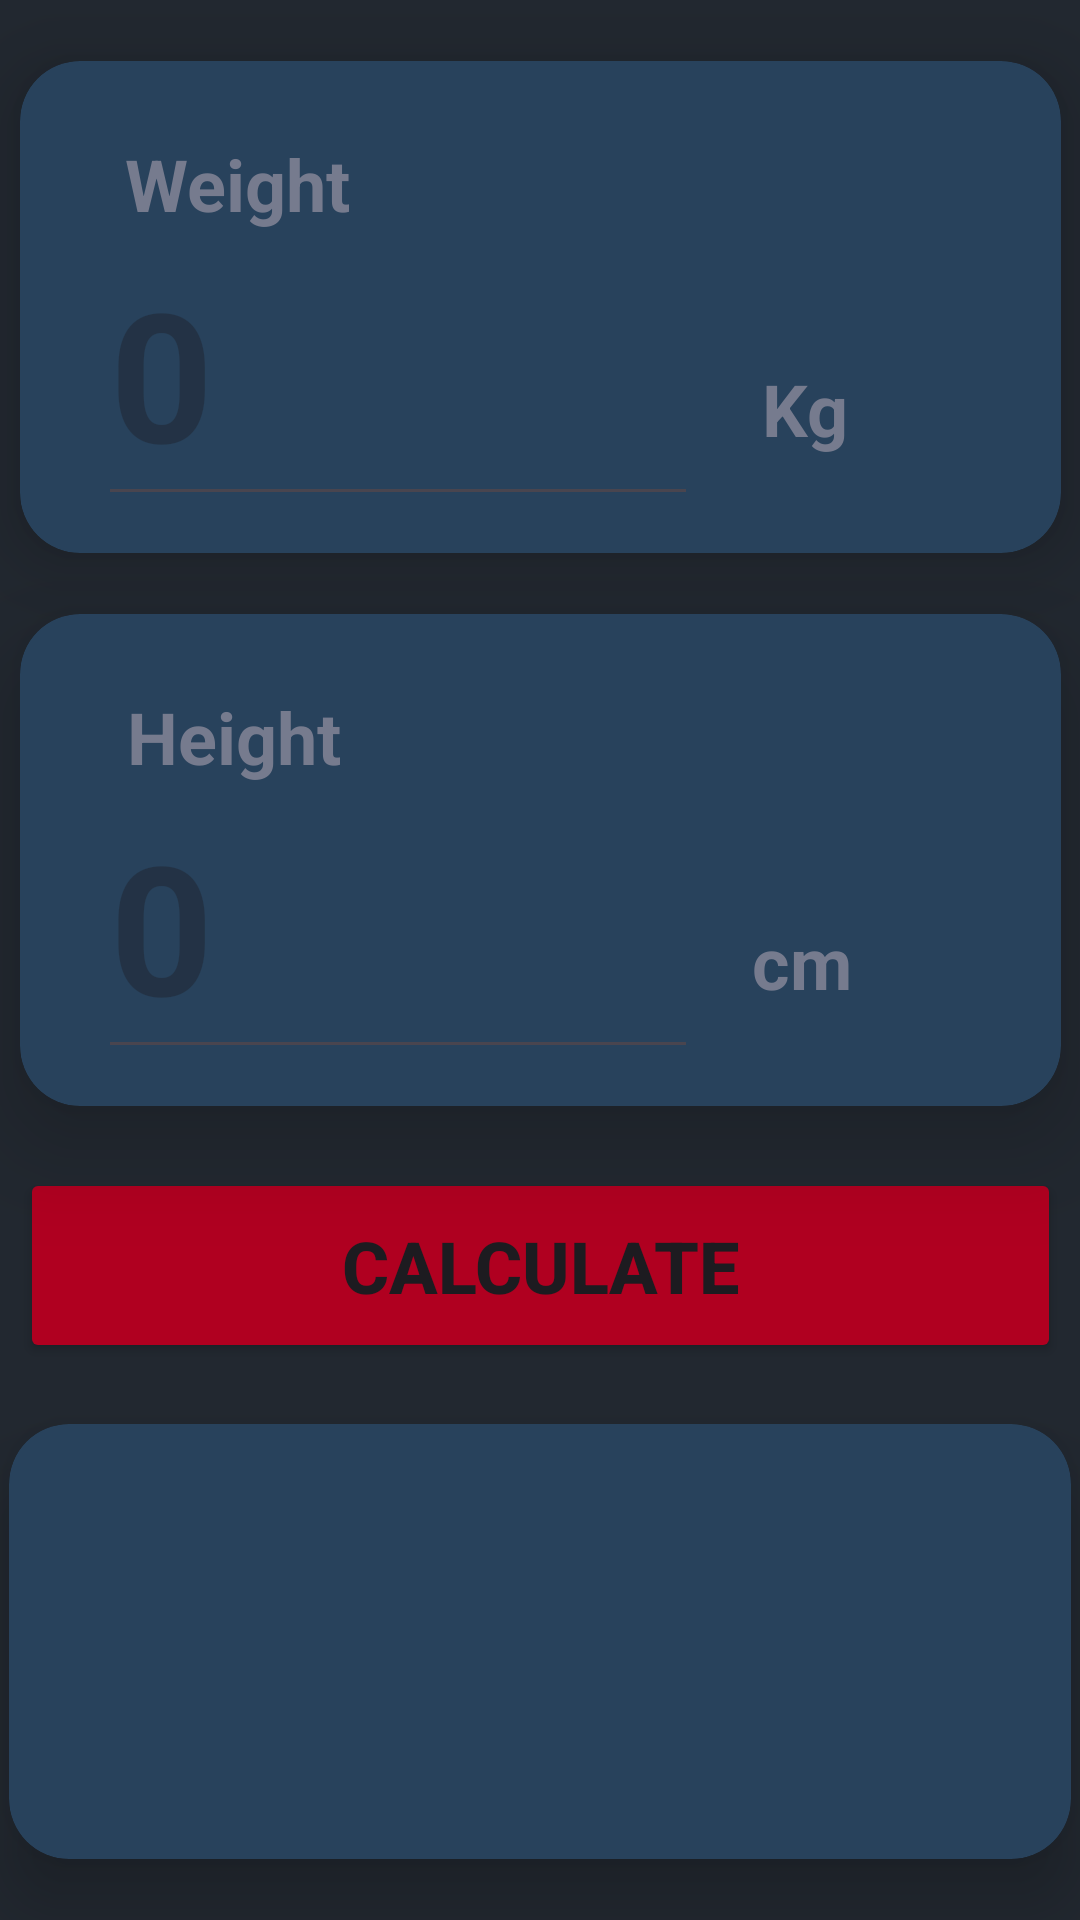

Layout XML and referenced resources for this Android screen:
<!-- AndroidManifest.xml: application theme Theme.SampleApp -->
<!-- res/layout/activity_bmicalculator.xml -->
<?xml version="1.0" encoding="utf-8"?>
<androidx.constraintlayout.widget.ConstraintLayout xmlns:android="http://schemas.android.com/apk/res/android"
    xmlns:app="http://schemas.android.com/apk/res-auto"
    xmlns:tools="http://schemas.android.com/tools"
    android:id="@+id/main"
    android:layout_width="match_parent"
    android:layout_height="match_parent"
    android:background="@color/layout_background"
    tools:context=".BMICalculatorActivity">

    <androidx.cardview.widget.CardView
        android:id="@+id/cvWeight"
        android:layout_width="347dp"
        android:layout_height="164dp"
        app:cardBackgroundColor="@color/card_bg"
        app:cardCornerRadius="20dp"
        app:cardElevation="15dp"
        app:cardMaxElevation="15dp"
        app:layout_constraintBottom_toTopOf="@+id/cvHeight"
        app:layout_constraintEnd_toEndOf="parent"
        app:layout_constraintHorizontal_bias="0.5"
        app:layout_constraintStart_toStartOf="parent"
        app:layout_constraintTop_toTopOf="parent"
        app:layout_constraintVertical_bias="0.5">

        <androidx.constraintlayout.widget.ConstraintLayout
            android:layout_width="match_parent"
            android:layout_height="match_parent">

            <TextView
                android:id="@+id/tvWeight"
                android:layout_width="wrap_content"
                android:layout_height="wrap_content"
                android:text="Weight"
                android:textColor="@color/text_hint"
                android:textSize="24sp"
                android:textStyle="bold"
                app:layout_constraintBottom_toBottomOf="parent"
                app:layout_constraintEnd_toEndOf="parent"
                app:layout_constraintHorizontal_bias="0.129"
                app:layout_constraintStart_toStartOf="parent"
                app:layout_constraintTop_toTopOf="parent"
                app:layout_constraintVertical_bias="0.188" />

            <EditText
                android:id="@+id/etWeight"
                android:layout_width="200dp"
                android:layout_height="99dp"
                android:ems="10"
                android:hint="0"
                android:inputType="number"
                android:textColor="@color/white"
                android:textSize="60sp"
                android:textStyle="bold"
                app:layout_constraintBottom_toBottomOf="parent"
                app:layout_constraintEnd_toEndOf="parent"
                app:layout_constraintHorizontal_bias="0.176"
                app:layout_constraintStart_toStartOf="parent"
                app:layout_constraintTop_toTopOf="parent"
                app:layout_constraintVertical_bias="0.811" />

            <TextView
                android:id="@+id/etkg"
                android:layout_width="wrap_content"
                android:layout_height="wrap_content"
                android:text="Kg"
                android:textColor="@color/text_hint"
                android:textSize="24sp"
                android:textStyle="bold"
                app:layout_constraintBottom_toBottomOf="parent"
                app:layout_constraintEnd_toEndOf="parent"
                app:layout_constraintHorizontal_bias="0.778"
                app:layout_constraintStart_toStartOf="parent"
                app:layout_constraintTop_toTopOf="parent"
                app:layout_constraintVertical_bias="0.757" />
        </androidx.constraintlayout.widget.ConstraintLayout>
    </androidx.cardview.widget.CardView>

    <androidx.cardview.widget.CardView
        android:id="@+id/cvHeight"
        android:layout_width="347dp"
        android:layout_height="164dp"
        app:cardBackgroundColor="@color/card_bg"
        app:cardCornerRadius="20dp"
        app:cardElevation="20dp"
        app:cardMaxElevation="20dp"
        app:layout_constraintBottom_toTopOf="@+id/btnCalculate"
        app:layout_constraintEnd_toEndOf="parent"
        app:layout_constraintHorizontal_bias="0.5"
        app:layout_constraintStart_toStartOf="parent"
        app:layout_constraintTop_toBottomOf="@+id/cvWeight"
        app:layout_constraintVertical_bias="0.5">

        <androidx.constraintlayout.widget.ConstraintLayout
            android:layout_width="match_parent"
            android:layout_height="match_parent">

            <TextView
                android:id="@+id/tvHeight"
                android:layout_width="wrap_content"
                android:layout_height="wrap_content"
                android:text="Height"
                android:textColor="@color/text_hint"
                android:textSize="24sp"
                android:textStyle="bold"
                app:layout_constraintBottom_toBottomOf="parent"
                app:layout_constraintEnd_toEndOf="parent"
                app:layout_constraintHorizontal_bias="0.129"
                app:layout_constraintStart_toStartOf="parent"
                app:layout_constraintTop_toTopOf="parent"
                app:layout_constraintVertical_bias="0.188" />

            <EditText
                android:id="@+id/etHeight"
                android:layout_width="200dp"
                android:layout_height="99dp"
                android:ems="10"
                android:hint="0"
                android:inputType="number"
                android:textColor="@color/white"
                android:textSize="60sp"
                android:textStyle="bold"
                app:layout_constraintBottom_toBottomOf="parent"
                app:layout_constraintEnd_toEndOf="parent"
                app:layout_constraintHorizontal_bias="0.176"
                app:layout_constraintStart_toStartOf="parent"
                app:layout_constraintTop_toTopOf="parent"
                app:layout_constraintVertical_bias="0.811" />

            <TextView
                android:id="@+id/etcm"
                android:layout_width="wrap_content"
                android:layout_height="wrap_content"
                android:text="cm"
                android:textColor="@color/text_hint"
                android:textSize="24sp"
                android:textStyle="bold"
                app:layout_constraintBottom_toBottomOf="parent"
                app:layout_constraintEnd_toEndOf="parent"
                app:layout_constraintHorizontal_bias="0.778"
                app:layout_constraintStart_toStartOf="parent"
                app:layout_constraintTop_toTopOf="parent"
                app:layout_constraintVertical_bias="0.757" />
        </androidx.constraintlayout.widget.ConstraintLayout>
    </androidx.cardview.widget.CardView>

    <Button
        android:id="@+id/btnCalculate"
        android:layout_width="347dp"
        android:layout_height="65dp"
        android:backgroundTint="@color/design_default_color_error"
        android:text="CALCULATE"
        android:textSize="24sp"
        android:textStyle="bold"
        app:layout_constraintBottom_toTopOf="@+id/cardView"
        app:layout_constraintEnd_toEndOf="parent"
        app:layout_constraintHorizontal_bias="0.5"
        app:layout_constraintStart_toStartOf="parent"
        app:layout_constraintTop_toBottomOf="@+id/cvHeight"
        app:layout_constraintVertical_bias="0.5" />

    <androidx.cardview.widget.CardView
        android:id="@+id/cardView"
        android:layout_width="354dp"
        android:layout_height="145dp"
        app:cardBackgroundColor="@color/card_bg"
        app:cardCornerRadius="20dp"
        app:cardElevation="15dp"
        app:cardMaxElevation="15dp"
        app:layout_constraintBottom_toBottomOf="parent"
        app:layout_constraintEnd_toEndOf="parent"
        app:layout_constraintHorizontal_bias="0.5"
        app:layout_constraintStart_toStartOf="parent"
        app:layout_constraintTop_toBottomOf="@+id/btnCalculate"
        app:layout_constraintVertical_bias="0.5">

        <LinearLayout
            android:layout_width="344dp"
            android:layout_height="133dp"
            android:orientation="vertical">

            <TextView
                android:id="@+id/tvIndex"
                android:layout_width="match_parent"
                android:layout_height="wrap_content"
                android:textAlignment="center"
                android:textColor="@color/white"
                android:textSize="34sp"
                android:textStyle="bold" />

            <TextView
                android:id="@+id/tvResult"
                android:layout_width="match_parent"
                android:layout_height="wrap_content"
                android:textAlignment="center"
                android:textColor="@color/design_default_color_secondary"
                android:textSize="34sp"
                android:textStyle="bold" />

            <TextView
                android:id="@+id/tvInfo"
                android:layout_width="match_parent"
                android:layout_height="wrap_content"
                android:textAlignment="center"
                android:textColor="@color/text_hint"
                android:textSize="20sp" />
        </LinearLayout>
    </androidx.cardview.widget.CardView>
</androidx.constraintlayout.widget.ConstraintLayout>
<!-- resources referenced by this layout -->
<resources>
  <color name="card_bg">#28425C</color>
  <color name="layout_background">#222830</color>
  <color name="text_hint">#767B8E</color>
  <color name="white">#FFFFFFFF</color>
  <style name="Theme.SampleApp" parent="Base.Theme.SampleApp" />
  <style name="Base.Theme.SampleApp" parent="Theme.Material3.DayNight.NoActionBar">
          
          
          <item name="colorPrimary">@color/card_bg</item>
          <item name="colorPrimaryVariant">@color/layout_background</item>
      </style>
</resources>
